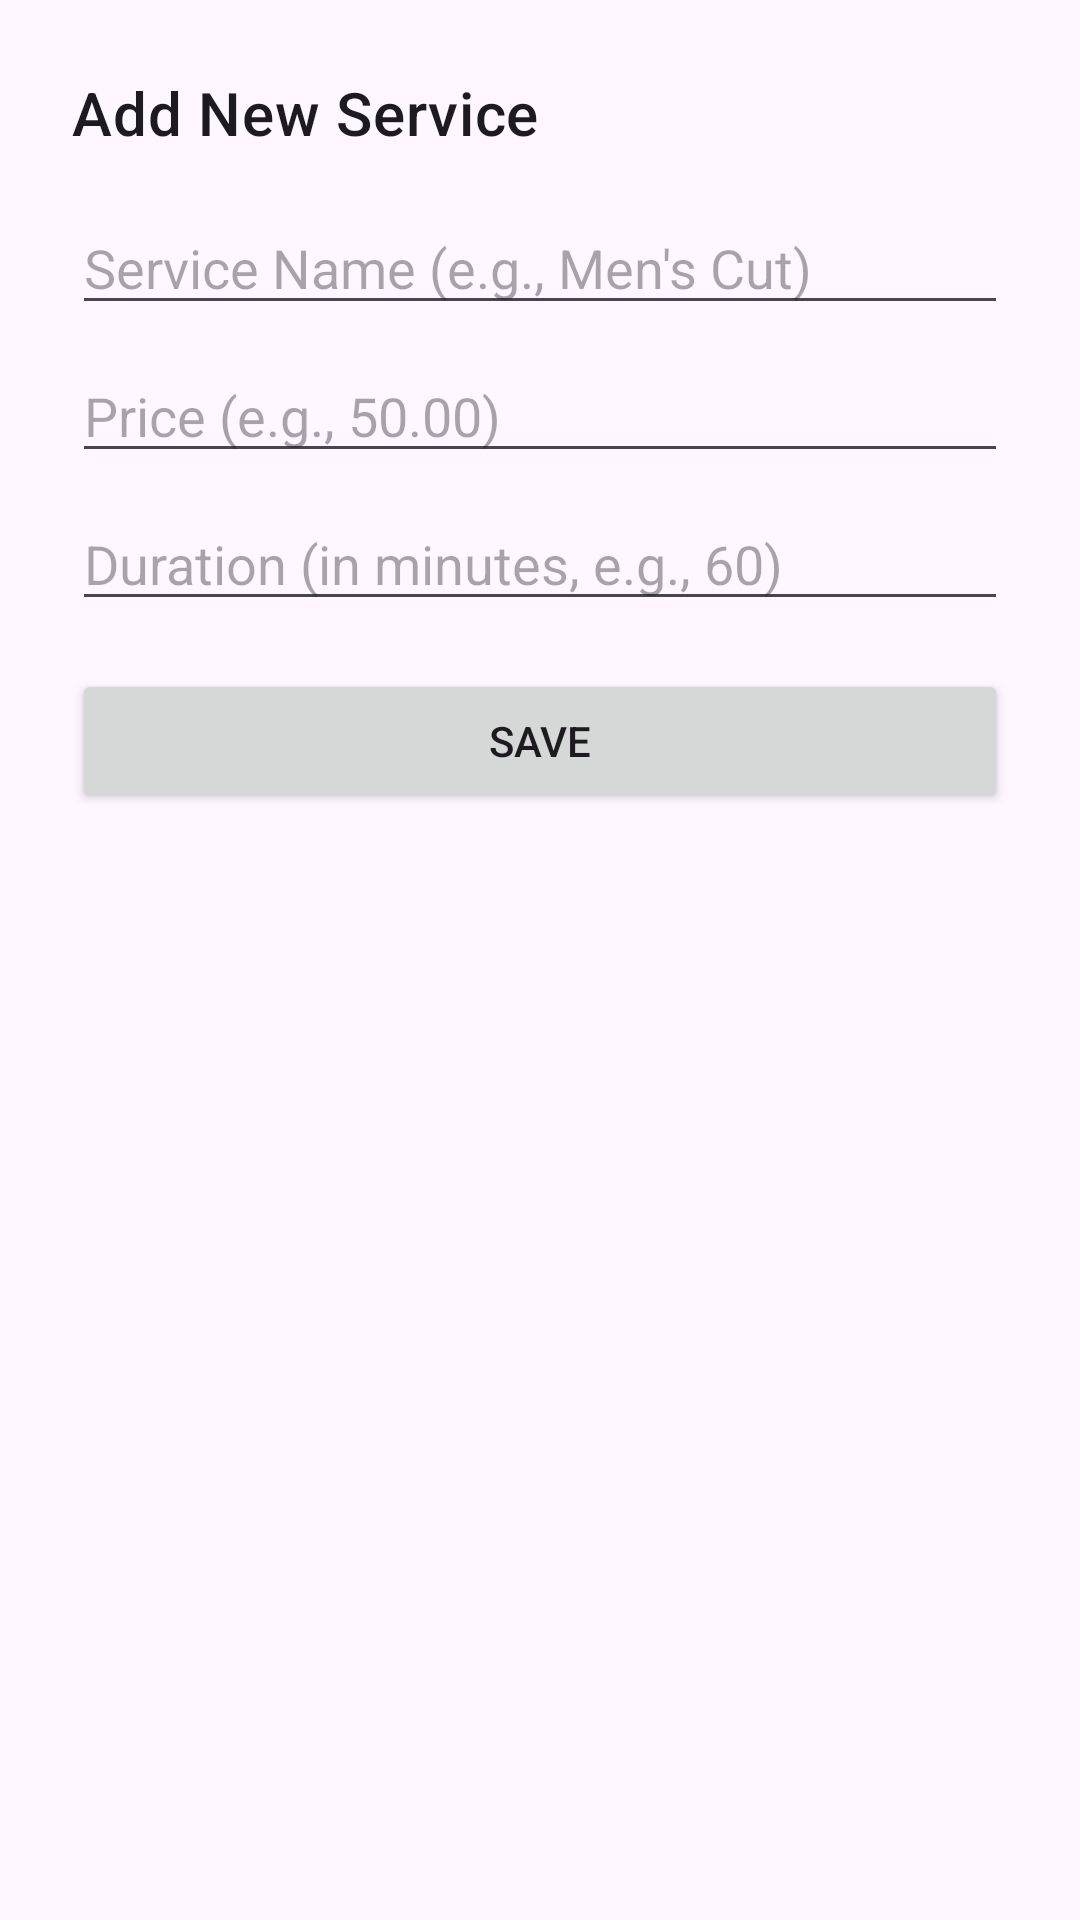

Write the Android layout XML for this screen, with the resource values it uses.
<!-- AndroidManifest.xml: application theme Theme.RefreshMe.Unified -->
<!-- res/layout/dialog_add_service.xml -->
<?xml version="1.0" encoding="utf-8"?>
<LinearLayout xmlns:android="http://schemas.android.com/apk/res/android"
    android:layout_width="match_parent"
    android:layout_height="wrap_content"
    android:orientation="vertical"
    android:padding="24dp">

    <TextView
        android:id="@+id/dialog_title"
        android:layout_width="match_parent"
        android:layout_height="wrap_content"
        android:text="Add New Service"
        android:textAppearance="?attr/textAppearanceHeadline6"
        android:layout_marginBottom="16dp"/>

    <EditText
        android:id="@+id/edit_service_name"
        android:layout_width="match_parent"
        android:layout_height="wrap_content"
        android:hint="Service Name (e.g., Men's Cut)"
        android:inputType="textCapWords"
        android:layout_marginBottom="8dp"/>

    <EditText
        android:id="@+id/edit_service_price"
        android:layout_width="match_parent"
        android:layout_height="wrap_content"
        android:hint="Price (e.g., 50.00)"
        android:inputType="numberDecimal"
        android:layout_marginBottom="8dp"/>

    <EditText
        android:id="@+id/edit_service_duration"
        android:layout_width="match_parent"
        android:layout_height="wrap_content"
        android:hint="Duration (in minutes, e.g., 60)"
        android:inputType="number"
        android:layout_marginBottom="16dp"/>

    <Button
        android:id="@+id/button_save_service"
        android:layout_width="match_parent"
        android:layout_height="wrap_content"
        android:text="Save" />

</LinearLayout>
<!-- resources referenced by this layout -->
<resources>
  <style name="Theme.RefreshMe.Unified" parent="Base.Theme.RefreshMe" />
  <style name="Base.Theme.RefreshMe" parent="Theme.Material3.DayNight.NoActionBar" />
</resources>
